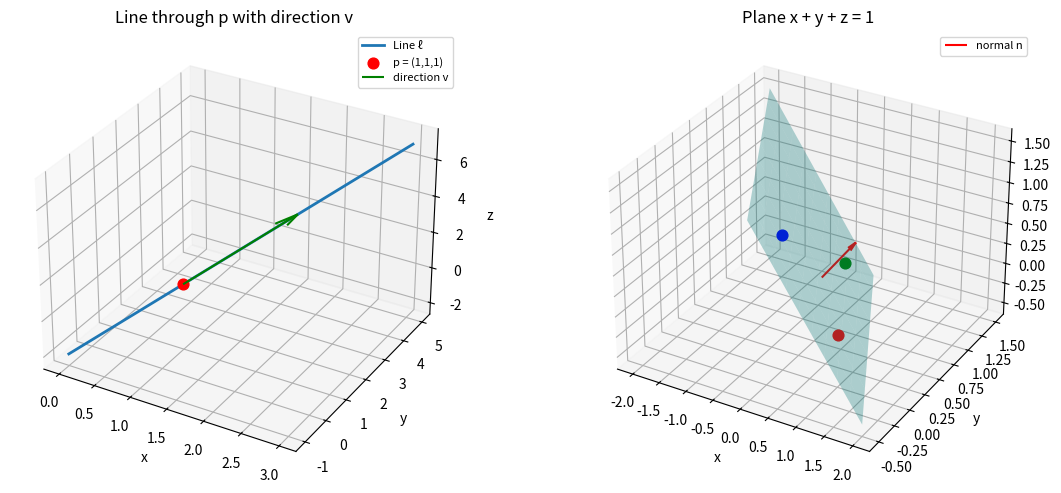

Recreate this plot in Python.
import numpy as np

point_p = np.array([1, 1, 1])
point_q = np.array([2, 3, 4])

direction = point_q - point_p
print("Direction vector v =", direction)

parameter_values = np.array([-1, 0, 1, 2])
points_on_line = np.array([
    point_p + parameter * direction
    for parameter in parameter_values
])
print("Points on line:")
print(points_on_line)

print("\n--- Plane through 3 points ---")
point_a = np.array([1, 0, 0])
point_b = np.array([0, 1, 0])
point_c = np.array([0, 0, 1])

normal_vector = np.cross(point_b - point_a, point_c - point_a)
constant_d = np.dot(normal_vector, point_a)
print(f"Normal vector n = {normal_vector}")
print(f"General equation: {normal_vector[0]}x + {normal_vector[1]}y + {normal_vector[2]}z = {constant_d}")

print("\n--- Distance formulas ---")
line_point = np.array([4, 5, 6])
line_direction = np.array([1, 0, 1])

projection_onto_line = (np.dot(line_point, line_direction) / np.dot(line_direction, line_direction)) * line_direction
perpendicular_component = line_point - projection_onto_line
distance_to_origin = np.linalg.norm(perpendicular_component)
print(f"Distance from line to origin = {distance_to_origin:.4f} = 3√3 = {3 * np.sqrt(3):.4f}")

plane_normal = np.array([-3, 0, -4])
plane_point = np.array([1, 2, 3])
distance_plane_origin = abs(np.dot(plane_normal, plane_point)) / np.linalg.norm(plane_normal)
print(f"Distance from plane to origin = {distance_plane_origin}")

import numpy as np
import matplotlib.pyplot as plt

fig = plt.figure(figsize=(12, 5))

ax1 = fig.add_subplot(121, projection='3d')
point_p = np.array([1, 1, 1])
direction = np.array([1, 2, 3])
parameter_values = np.linspace(-1, 2, 50)
line_points = point_p + np.outer(parameter_values, direction)
ax1.plot(line_points[:, 0], line_points[:, 1], line_points[:, 2], linewidth=2, label="Line ℓ")
ax1.scatter(*point_p, color='red', s=60, label="p = (1,1,1)")
ax1.quiver(*point_p, *direction, color='green', arrow_length_ratio=0.15, label="direction v")
ax1.set_xlabel("x")
ax1.set_ylabel("y")
ax1.set_zlabel("z")
ax1.set_title("Line through p with direction v")
ax1.legend(fontsize=8)

ax2 = fig.add_subplot(122, projection='3d')
point_a = np.array([1, 0, 0])
point_b = np.array([0, 1, 0])
point_c = np.array([0, 0, 1])
normal = np.cross(point_b - point_a, point_c - point_a)
grid_s, grid_t = np.meshgrid(np.linspace(-0.5, 1.5, 10), np.linspace(-0.5, 1.5, 10))
plane_x = point_a[0] + grid_s * (point_b - point_a)[0] + grid_t * (point_c - point_a)[0]
plane_y = point_a[1] + grid_s * (point_b - point_a)[1] + grid_t * (point_c - point_a)[1]
plane_z = point_a[2] + grid_s * (point_b - point_a)[2] + grid_t * (point_c - point_a)[2]
ax2.plot_surface(plane_x, plane_y, plane_z, alpha=0.3, color='cyan')
ax2.scatter(*point_a, color='red', s=60)
ax2.scatter(*point_b, color='green', s=60)
ax2.scatter(*point_c, color='blue', s=60)
normal_scaled = normal / np.linalg.norm(normal) * 0.5
centroid = (point_a + point_b + point_c) / 3
ax2.quiver(*centroid, *normal_scaled, color='red', arrow_length_ratio=0.2, label="normal n")
ax2.set_xlabel("x")
ax2.set_ylabel("y")
ax2.set_zlabel("z")
ax2.set_title("Plane x + y + z = 1")
ax2.legend(fontsize=8)

plt.tight_layout()
plt.show()